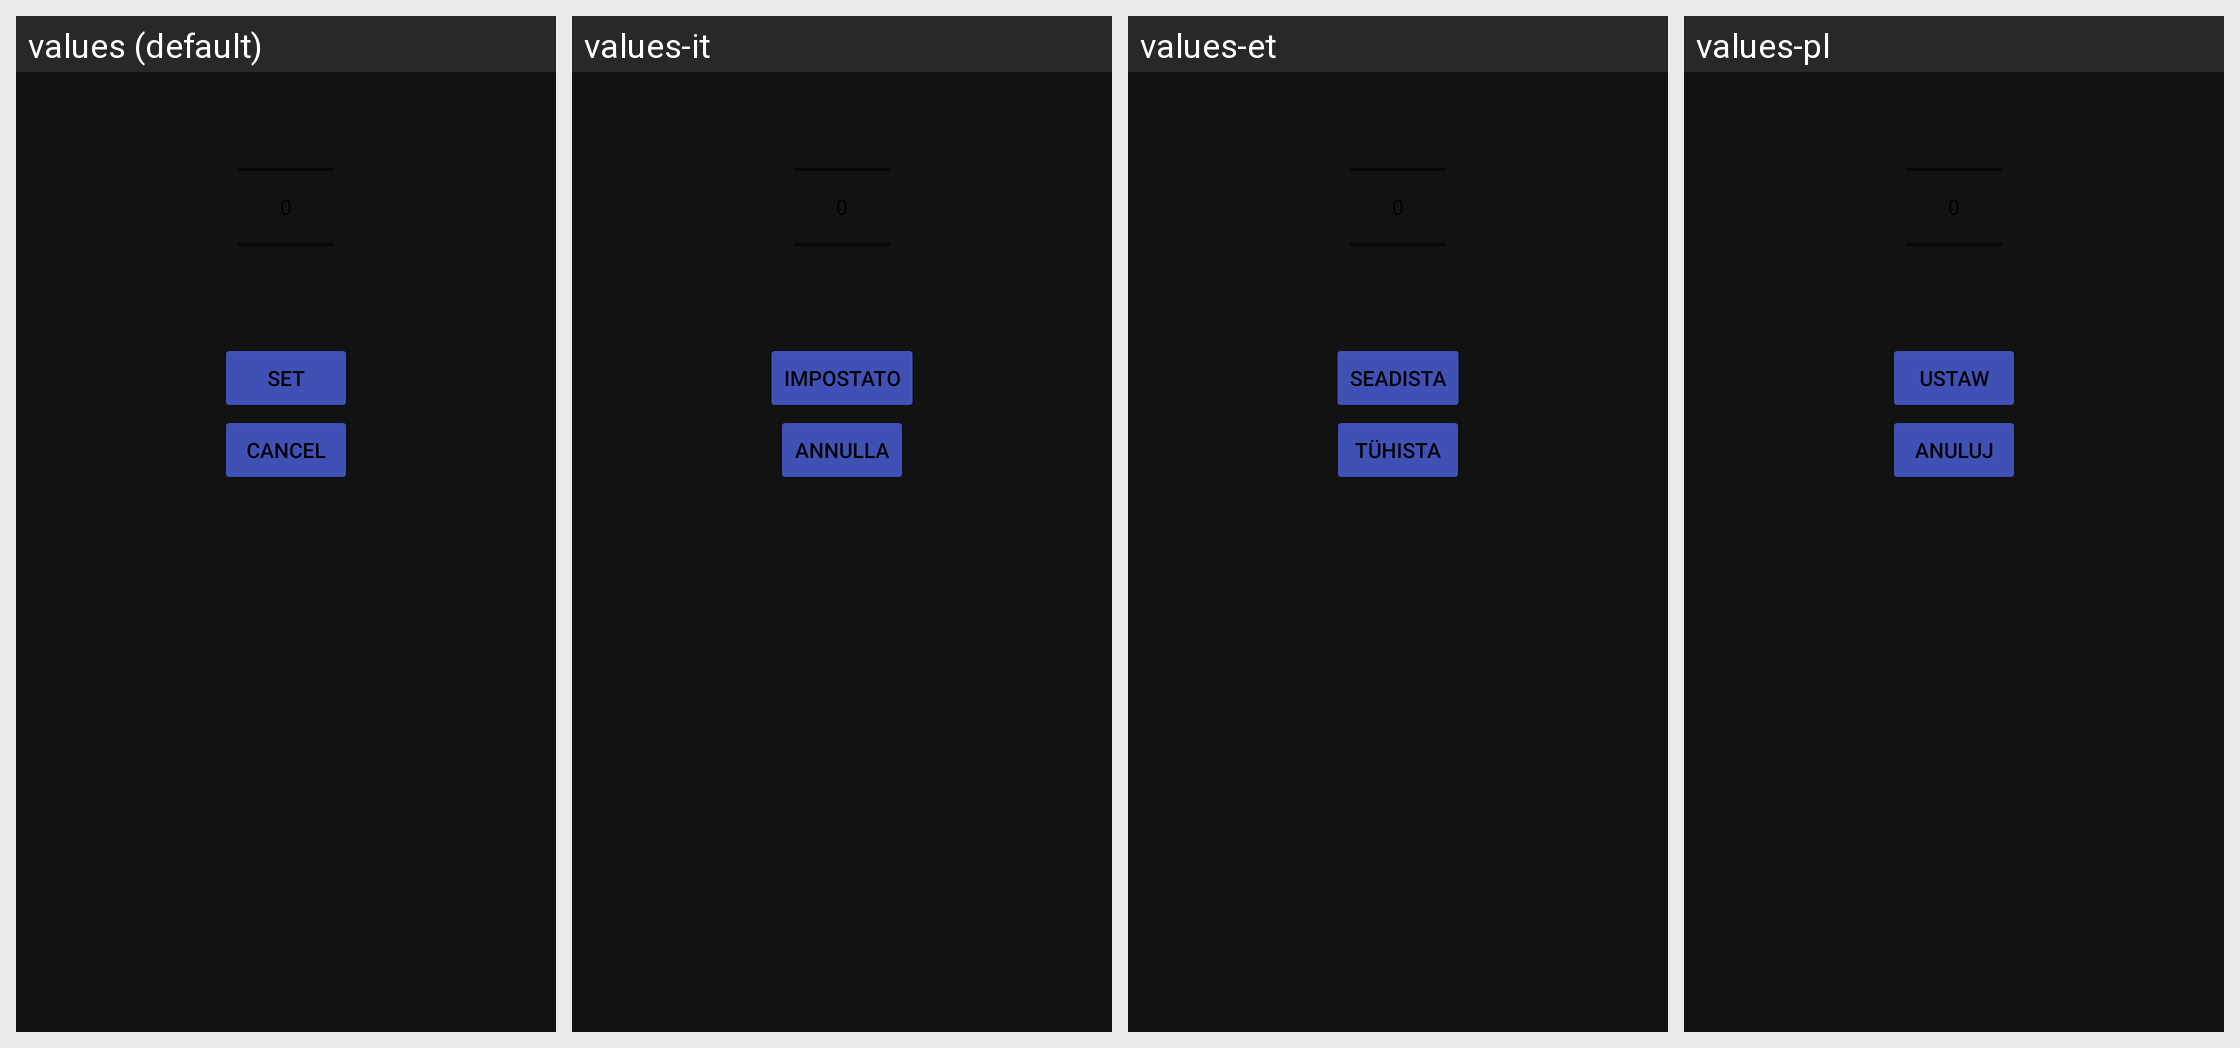

For this localized Android screen grid, give each drawn string resource with its value in every locale shown.
Android screen res/layout/snooze_picker.xml rendered under 4 locales, left to right: values (default), values-it, values-et, values-pl. Device: Nexus 5 (rendered at 1080×1920; each locale shown at half size, 540×960, under a caption strip naming it); theme AppTheme.
Other locales in the repository, not shown: values-bg, values-cs, values-de, values-es, values-fi, values-fr, values-he, values-hu, values-iw, values-lt, values-nb, values-nl, values-pt, values-pt-rBR, values-ro, values-ru, values-sk, values-sv, values-tr, values-uk, values-zh.
Strings drawn on this screen, with the default value and each locale's value (text and hints the layout hard-codes, and strings that could not be matched under every locale, appear in the picture but are not listed):

set
  values: Set
  values-it: Impostato
  values-et: Seadista
  values-pl: Ustaw

cancel
  values: Cancel
  values-it: Annulla
  values-et: Tühista
  values-pl: Anuluj
